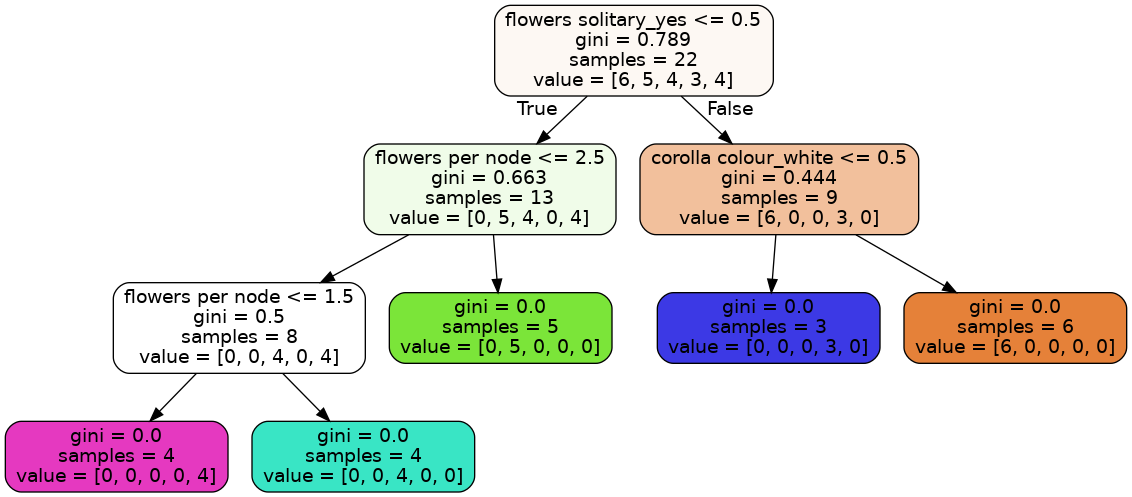

The data file committed next to this chart (first rows):
seed colour; corolla colour; corolla spots; flowers solitary; filament colour; flowers per node; name; genus; species
Tan; white; no; yes; tan; 3; Serrano; Capsicum; annuum
Tan; white; no; yes; tan; 3; Jalapeno; Capsicum; annuum
Tan; white; no; yes; tan; 3; Poblano; Capsicum; annuum
Tan; white; no; yes; tan; 3; Goatsweed; Capsicum; annuum
Tan; white; no; yes; tan; 3; Bell pepper; Capsicum; annuum
Tan; white; no; yes; tan; 3; Pequin; Capsicum; annuum
Tan; white; yes; no; tan; 3; Peru yellow; Capsicum; baccatum
Tan; white; yes; no; tan; 3; Aji Amarillo; Capsicum; baccatum
Tan; white; yes; no; tan; 3; Dedo de moca; Capsicum; baccatum
Tan; white; yes; no; tan; 3; Pimenta cambuci; Capsicum; baccatum
Tan; white; yes; no; tan; 3; Aji limon; Capsicum; baccatum
Tan; white; yes; no; purple; 2; habanero; Capsicum; chinense
Tan; white; yes; no; purple; 2; cheiro; Capsicum; chinense
Tan; white; yes; no; purple; 2; Trinidad scorpion; Capsicum; chinense
Tan; white; yes; no; purple; 2; Bhut jolokia; Capsicum; chinense
Tan; greenish; no; yes; tan; 3; Tabasco; Capsicum; frutescens
Tan; greenish; no; yes; tan; 3; Malagueta; Capsicum; frutescens
Tan; greenish; no; yes; tan; 3; Malagueta small; Capsicum; frutescens
Black; purple; no; no; tan; 1; Rocoto; Capsicum; pubescens
Black; purple; no; no; tan; 1; Manzano; Capsicum; pubescens
Black; purple; no; no; tan; 1; Canario; Capsicum; pubescens
Black; purple; no; no; tan; 1; Manzano; Capsicum; pubescens
